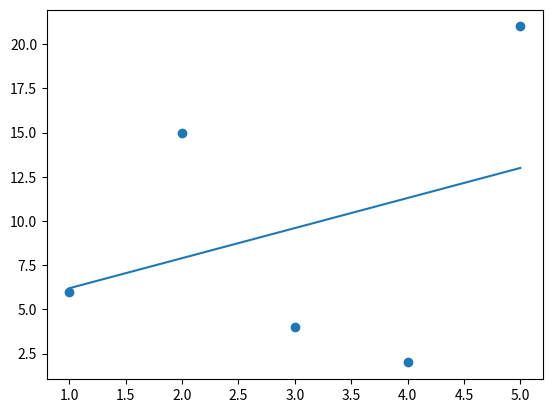

Recreate this plot in Python.
import numpy as np
import matplotlib.pyplot as plt

learning_rate = 0.01
n_iters = 10000

X = np.array([1,2,3,4,5])
y = np.array([6,15,4,2,21])

params = [0,0]

# y = mx + b
# params = [m, b]

def cost(X, y, params):
    n = len(y)
    h = params[0] * X + params[1]
    return 1/n * np.sum((h - y)**2)


def gradient_descent(X, y, params, learning_rate, n_iters):
    n = len(y)
    cost_history = np.zeros((n_iters,3))

    for i in range(n_iters):
        m = params[0] - 2/n * np.dot(X, params[0]*X + params[1] - y) * learning_rate
        b = params[1] - 2/n * np.sum(params[0]*X + params[1] - y) * learning_rate
        params[0] = m
        params[1] = b

        cost_history[i] = [m,b,cost(X, y, params)]

    return (cost_history, params)



lin_model = gradient_descent(X, y, params, learning_rate, n_iters)

history = [lin_model[0][i][2] for i in range(len(lin_model[0]))]

print (lin_model[1][0], lin_model[1][1])

plt.figure()
plt.scatter(X,y)
plt.plot(X, lin_model[1][0]*X + lin_model[1][1])
plt.show()

